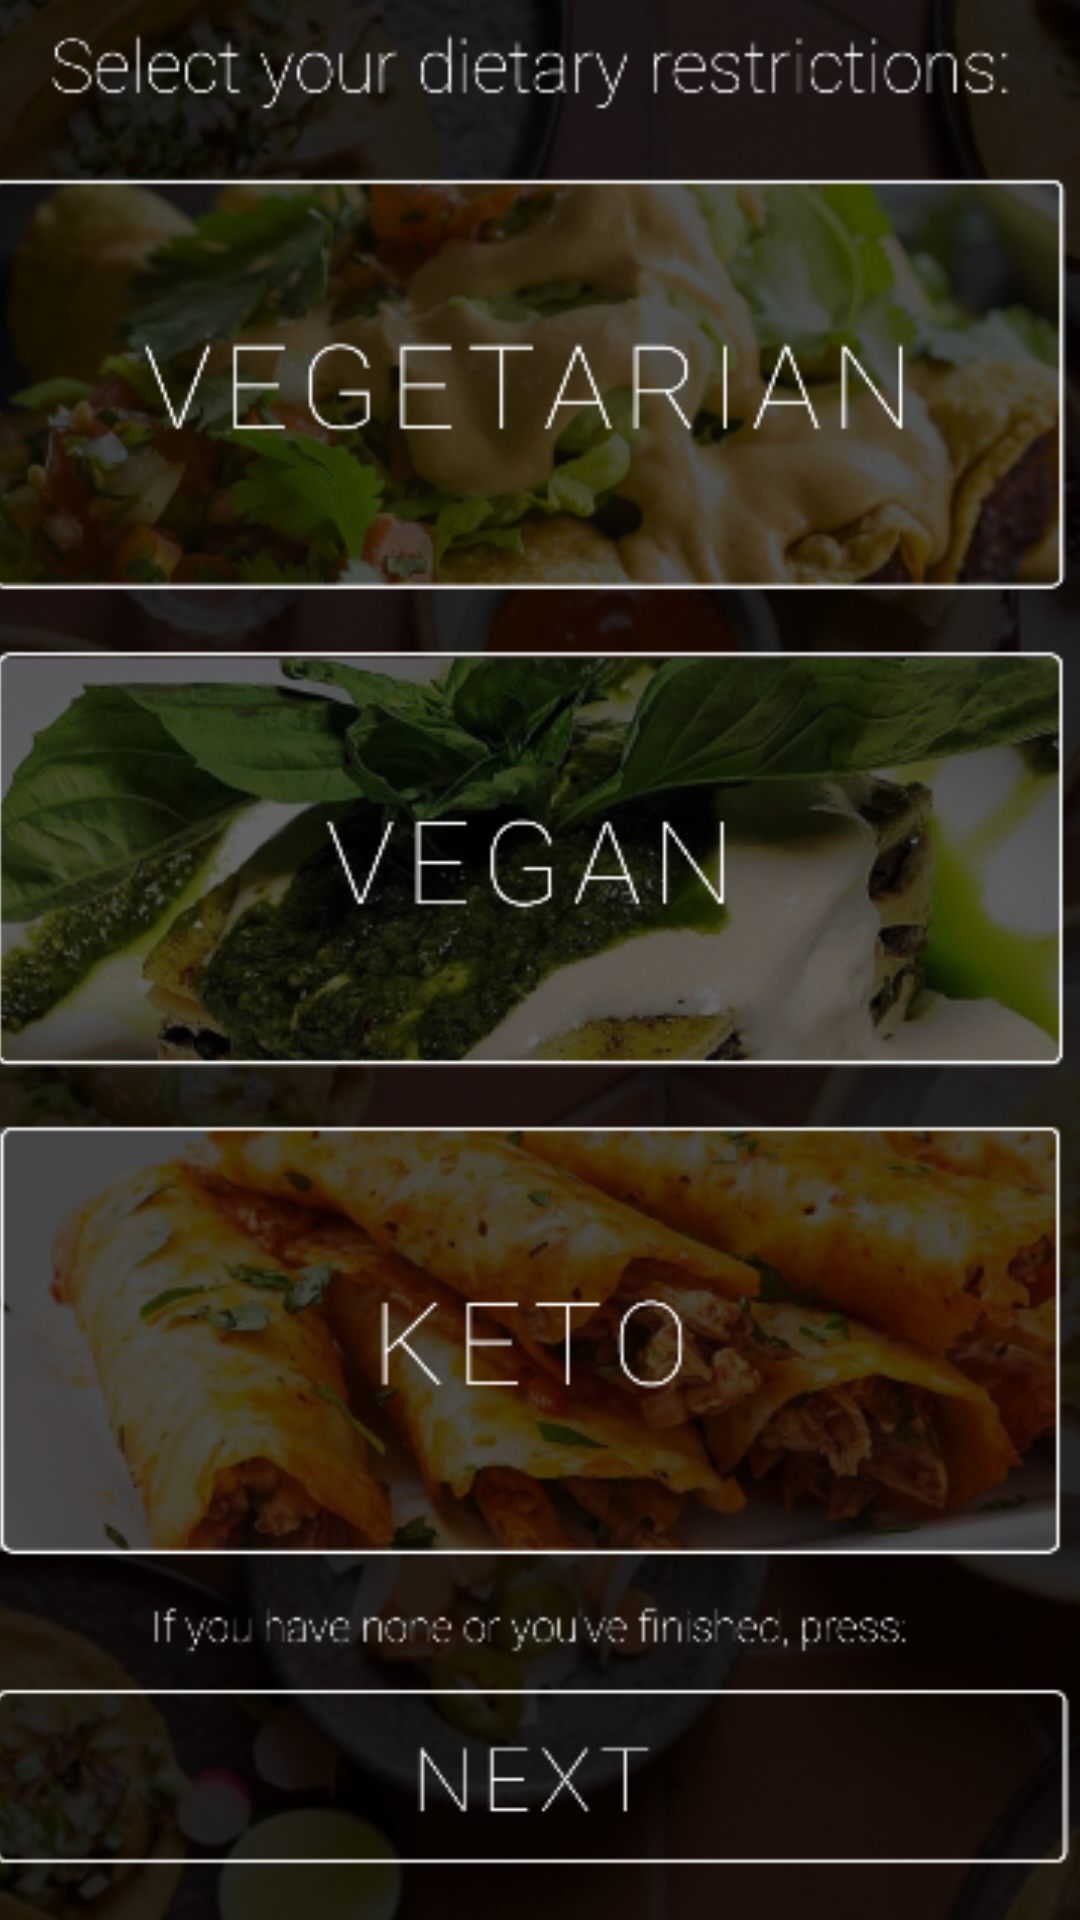

Produce the Android XML layout that renders to this screen, including the resource entries it uses.
<!-- AndroidManifest.xml: application theme Theme.FoodForThought -->
<!-- res/layout/activity_main4.xml -->
<?xml version="1.0" encoding="utf-8"?>
<androidx.constraintlayout.widget.ConstraintLayout xmlns:android="http://schemas.android.com/apk/res/android"
    xmlns:app="http://schemas.android.com/apk/res-auto"
    xmlns:tools="http://schemas.android.com/tools"
    android:layout_width="match_parent"
    android:layout_height="match_parent"
    tools:context=".MainActivity4">

    <ImageView
        android:id="@+id/imageView4"
        android:layout_width="402dp"
        android:layout_height="712dp"
        app:layout_constraintBottom_toBottomOf="parent"
        app:layout_constraintEnd_toEndOf="parent"
        app:layout_constraintHorizontal_bias="0.571"
        app:layout_constraintStart_toStartOf="parent"
        app:layout_constraintTop_toTopOf="parent"
        app:srcCompat="@drawable/specdiets" />

    <Button
        android:id="@+id/keto"
        android:layout_width="346dp"
        android:layout_height="142dp"
        android:layout_marginTop="27dp"
        android:background="#00FFFFFF"
        app:layout_constraintEnd_toEndOf="parent"
        app:layout_constraintStart_toStartOf="parent"
        app:layout_constraintTop_toBottomOf="@+id/vegan" />

    <Button
        android:id="@+id/vegan"
        android:layout_width="354dp"
        android:layout_height="132dp"
        android:layout_marginTop="37dp"
        android:background="#00FFFFFF"
        app:layout_constraintTop_toBottomOf="@+id/vegetarian"
        tools:layout_editor_absoluteX="25dp" />

    <Button
        android:id="@+id/vegetarian"
        android:layout_width="347dp"
        android:layout_height="130dp"
        android:layout_marginTop="96dp"
        android:background="#00FFFFFF"
        app:layout_constraintTop_toTopOf="@+id/imageView4"
        tools:layout_editor_absoluteX="30dp" />

    <Button
        android:id="@+id/butt"
        android:layout_width="352dp"
        android:layout_height="92dp"
        android:layout_marginTop="32dp"
        android:background="#00FFFFFF"
        app:layout_constraintTop_toBottomOf="@+id/keto"
        tools:layout_editor_absoluteX="30dp" />

</androidx.constraintlayout.widget.ConstraintLayout>
<!-- resources referenced by this layout -->
<resources>
  <!-- drawable specdiets: png bitmap (drawable, 570516 bytes) -->
  <style name="Theme.FoodForThought" parent="Theme.MaterialComponents.DayNight.DarkActionBar">
          
          <item name="colorPrimary">@color/purple_500</item>
          <item name="colorPrimaryVariant">@color/purple_700</item>
          <item name="colorOnPrimary">@color/white</item>
          
          <item name="colorSecondary">@color/teal_200</item>
          <item name="colorSecondaryVariant">@color/teal_700</item>
          <item name="colorOnSecondary">@color/black</item>
          
          <item name="android:statusBarColor" tools:targetApi="l">?attr/colorPrimaryVariant</item>
          
      </style>
  <!-- not gathered from this repository: default colours our renderer supplied (Android Studio template values) -->
  <color name="purple_500">#FF6200EE</color>
  <color name="purple_700">#FF3700B3</color>
  <color name="teal_200">#FF03DAC5</color>
  <color name="teal_700">#FF018786</color>
  <color name="black">#FF000000</color>
  <color name="white">#FFFFFFFF</color>
</resources>
